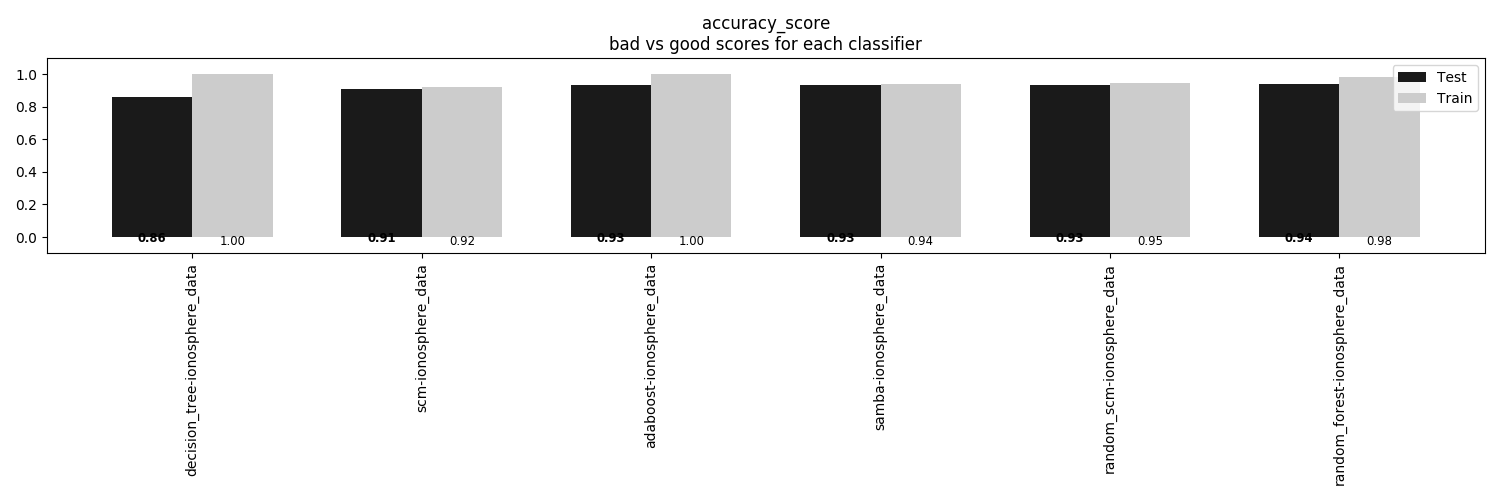

Source data for this figure (header and first rows):
, decision_tree-ionosphere_data, scm-ionosphere_data, adaboost-ionosphere_data, samba-ionosphere_data, random_scm-ionosphere_data, random_forest-ionosphere_data
Train, 1.0, 0.9202, 1.0, 0.943, 0.9468, 0.981
Test, 0.8636, 0.9091, 0.9318, 0.9318, 0.9318, 0.9432
